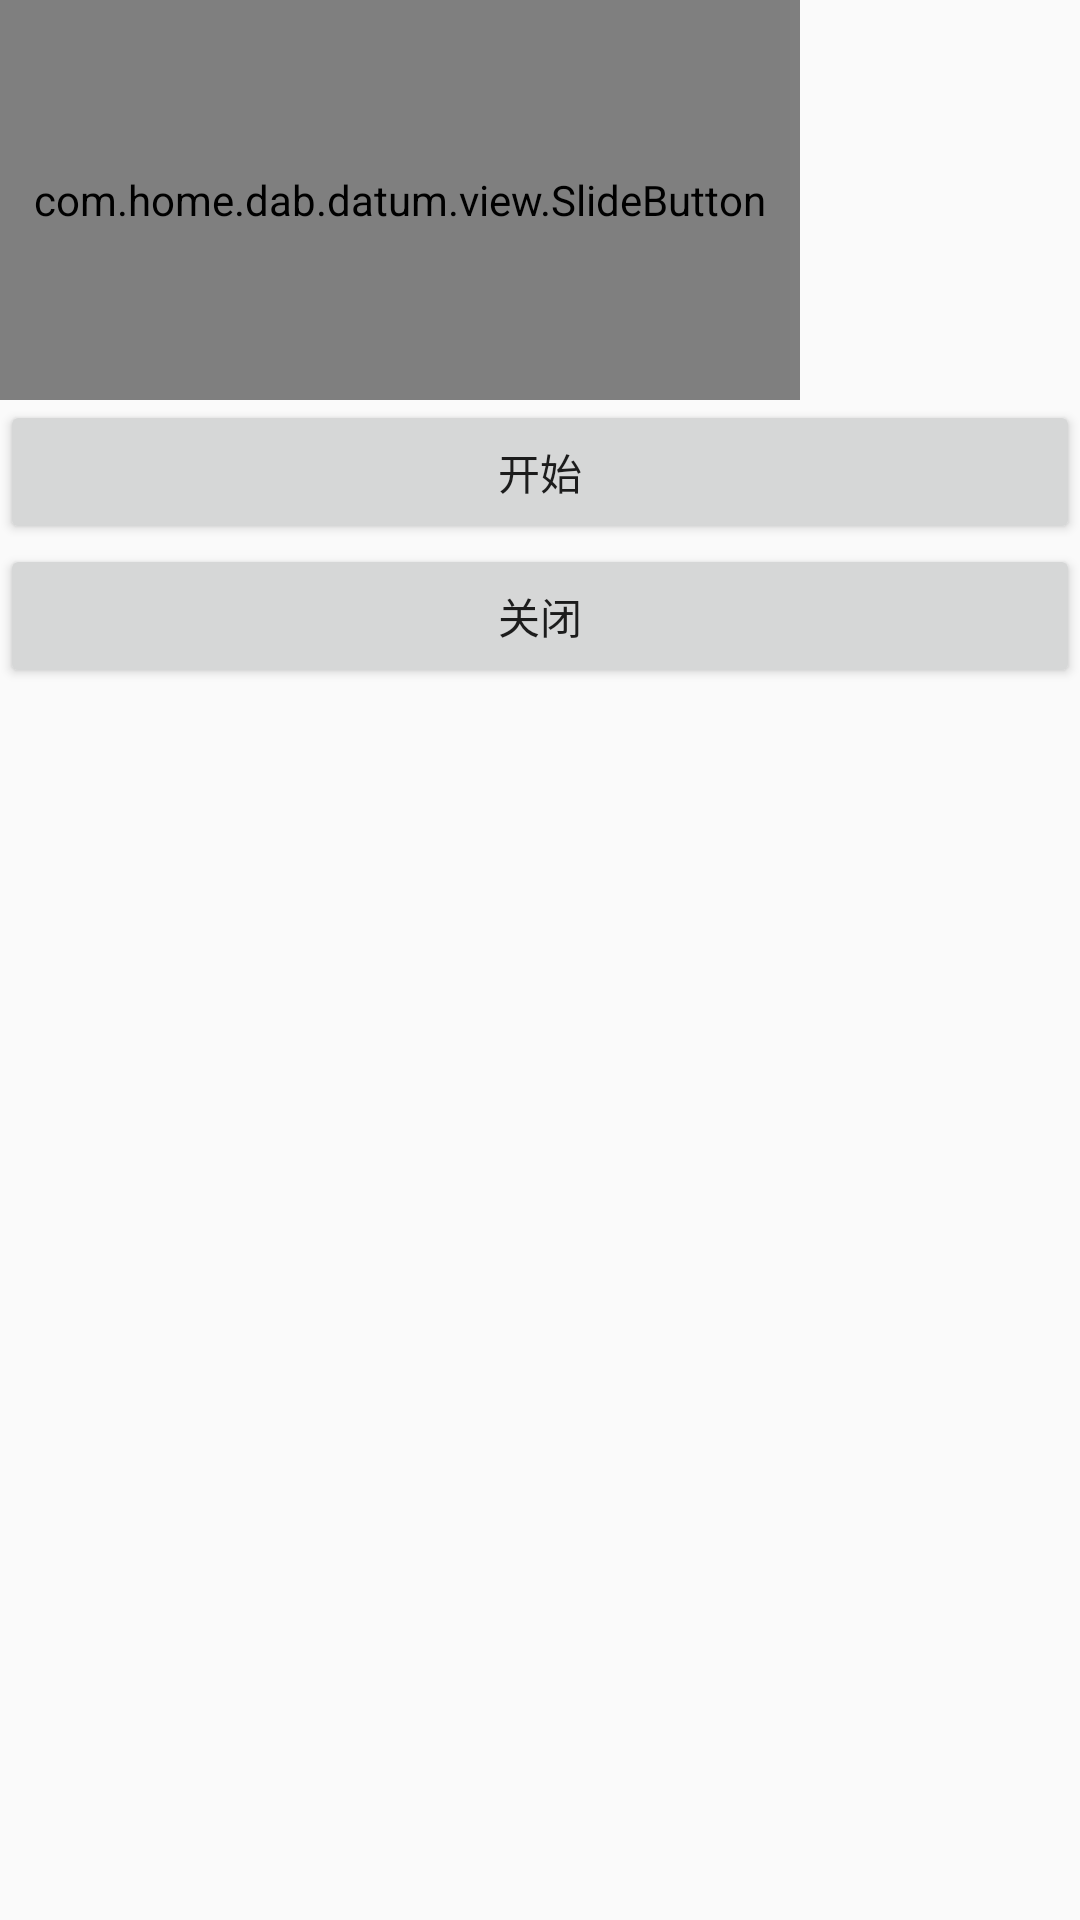

Layout XML and referenced resources for this Android screen:
<!-- AndroidManifest.xml: application theme AppTranslateTheme -->
<!-- res/layout/activity_my_view.xml -->
<?xml version="1.0" encoding="utf-8"?>
<LinearLayout
    xmlns:android="http://schemas.android.com/apk/res/android"
    xmlns:tools="http://schemas.android.com/tools"
    android:id="@+id/activity_my_view"
    android:layout_width="match_parent"
    android:layout_height="match_parent"
    android:orientation="vertical"
    tools:context="com.home.dab.datum.demo.myView.MyView">

    <com.home.dab.datum.view.SlideButton
        android:id="@+id/sb"
        android:layout_width="800px"
        android:layout_height="400px"
        android:background="@color/colorAccent">
        
        <Button
            android:layout_width="90px"
            android:layout_height="90px"
            android:background="@mipmap/btn_me_addin0"/>
        
        <TextView
            android:layout_width="wrap_content"
            android:layout_height="match_parent"
            android:drawableLeft="@mipmap/btn_me_addintext0"
            android:drawablePadding="30px"
            android:gravity="center"
            android:text="插入文字"
            android:textColor="@color/colorText"
            android:textSize="42px"
            android:visibility="invisible"/>
        
        <TextView
            android:layout_width="wrap_content"
            android:layout_height="match_parent"
            android:drawableLeft="@mipmap/btn_me_addinimage0"
            android:drawablePadding="30px"
            android:gravity="center"
            android:text="插入图片"
            android:textColor="@color/colorText"
            android:textSize="42px"
            android:visibility="invisible"/>
    </com.home.dab.datum.view.SlideButton>

    <Button

        android:layout_width="match_parent"
        android:layout_height="wrap_content"
        android:onClick="start"
        android:text="开始"/>

    <Button
        android:layout_width="match_parent"
        android:layout_height="wrap_content"
        android:onClick="close"
        android:text="关闭"/>
</LinearLayout>
<!-- resources referenced by this layout -->
<resources>
  <color name="colorAccent">#FF4081</color>
  <color name="colorText">#4a93ee</color>
  <!-- mipmap btn_me_addin0: png bitmap (mipmap-xxhdpi, 5279 bytes) -->
  <!-- mipmap btn_me_addinimage0: png bitmap (mipmap-xxhdpi, 6423 bytes) -->
  <!-- mipmap btn_me_addintext0: png bitmap (mipmap-xxhdpi, 5578 bytes) -->
  <style name="AppTranslateTheme" parent="Theme.AppCompat.DayNight.NoActionBar">
          
          
          
          
          
  
          <item name="android:windowAnimationStyle">@style/animation_translucent_translate</item>
      </style>
  <style name="animation_translucent_translate" parent="@android:style/Animation">
          
          
          
          
          <item name="android:activityOpenEnterAnimation">@anim/slide_right_in</item>
          <item name="android:activityOpenExitAnimation">@anim/slide_left_out</item>
          <item name="android:activityCloseEnterAnimation">@anim/slide_left_in</item>
          <item name="android:activityCloseExitAnimation">@anim/slide_right_out</item>
  
      </style>
</resources>
